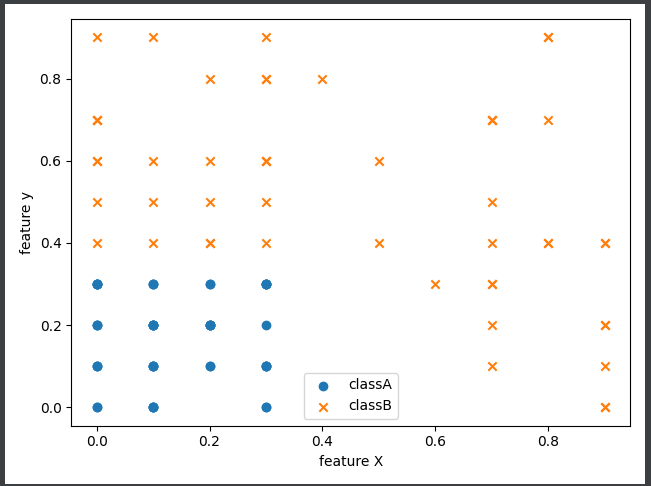

The data file committed next to this chart (first rows):
0.3, 0.0, 0.0
0.2, 0.0, 0.0
0.2, 0.0, 0.0
0.2, 0.1, 0.0
0.0, 0.3, 0.0
0.3, 0.1, 0.0
0.3, 0.3, 0.0
0.1, 0.0, 0.0
0.3, 0.3, 0.0
0.2, 0.0, 0.0
0.0, 0.3, 0.0
0.2, 0.3, 0.0
0.2, 0.0, 0.0
0.3, 0.2, 0.0
0.0, 0.3, 0.0
0.2, 0.2, 0.0
0.2, 0.1, 0.0
0.1, 0.3, 0.0
0.3, 0.1, 0.0
0.2, 0.3, 0.0
0.1, 0.1, 0.0
0.3, 0.3, 0.0
0.3, 0.0, 0.0
0.1, 0.3, 0.0
0.2, 0.0, 0.0
0.2, 0.0, 0.0
0.3, 0.1, 0.0
0.3, 0.1, 0.0
0.1, 0.1, 0.0
0.3, 0.1, 0.0
0.2, 0.1, 0.0
0.1, 0.2, 0.0
0.2, 0.1, 0.0
0.0, 0.3, 0.0
0.1, 0.0, 0.0
0.0, 0.3, 0.0
0.2, 0.0, 0.0
0.2, 0.2, 0.0
0.1, 0.2, 0.0
0.1, 0.3, 0.0
0.3, 0.0, 0.0
0.1, 0.2, 0.0
0.1, 0.3, 0.0
0.0, 0.1, 0.0
0.1, 0.0, 0.0
0.0, 0.1, 0.0
0.2, 0.2, 0.0
0.0, 0.1, 0.0
0.2, 0.2, 0.0
0.3, 0.1, 0.0
0.1, 0.4, 1.0
0.0, 0.6, 1.0
0.1, 0.8, 1.0
0.2, 0.7, 1.0
0.3, 0.4, 1.0
0.3, 0.7, 1.0
0.1, 0.9, 1.0
0.2, 0.8, 1.0
0.1, 0.9, 1.0
0.0, 0.6, 1.0
0.3, 0.8, 1.0
... 39 more rows
